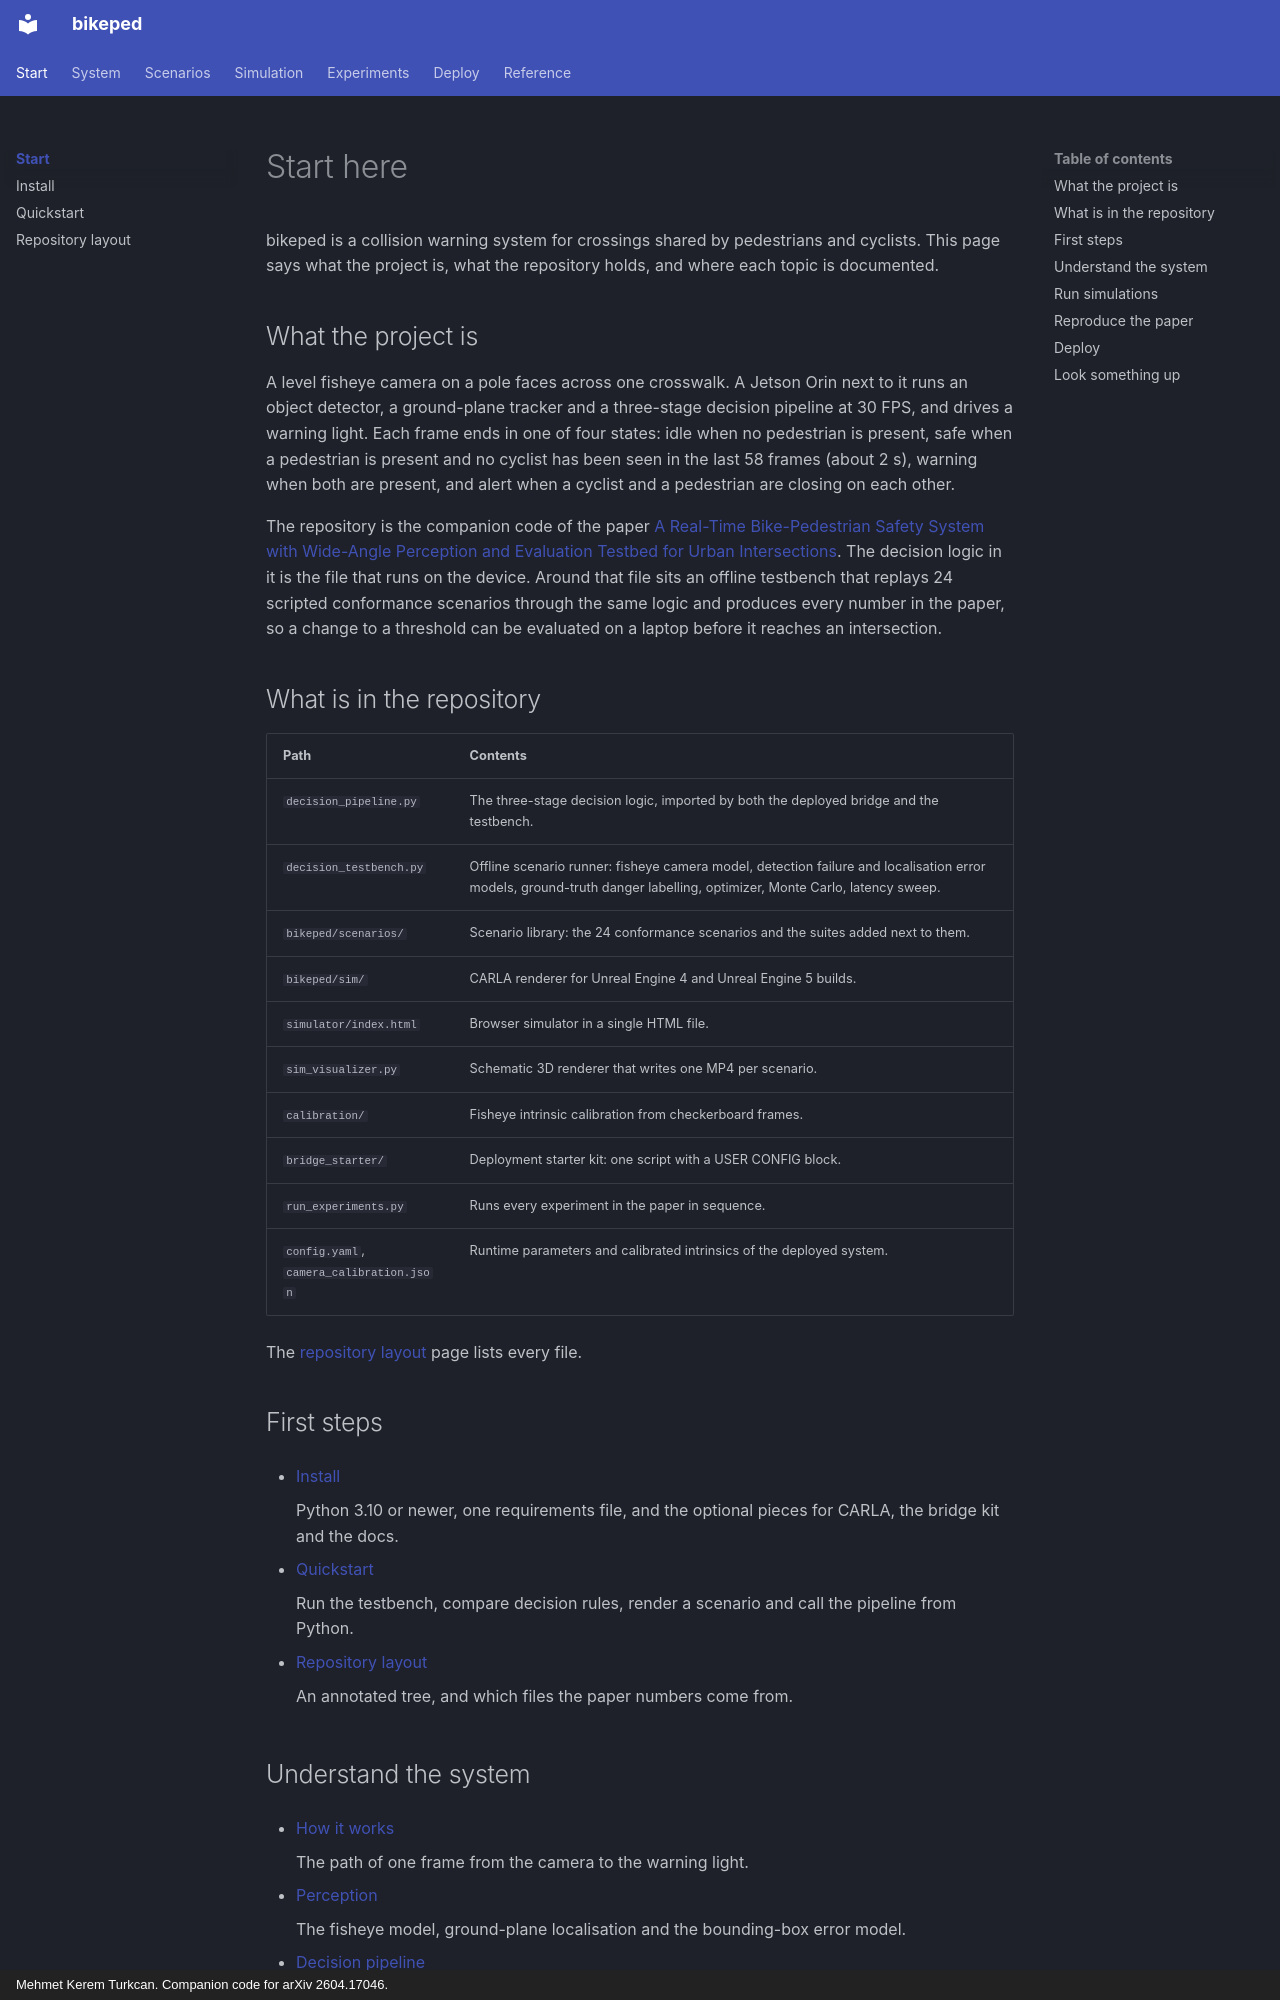

repository: mkturkcan/bikeped · page: start/index.html · generator: mkdocs · copyright: Mehmet Kerem Turkcan. Companion code for arXiv 2604.17046.

# Start here

bikeped is a collision warning system for crossings shared by pedestrians and cyclists. This page says what the project is, what the repository holds, and where each topic is documented.

## What the project is

A level fisheye camera on a pole faces across one crosswalk. A Jetson Orin next to it runs an object detector, a ground-plane tracker and a three-stage decision pipeline at 30 FPS, and drives a warning light. Each frame ends in one of four states: <span class="state state-idle">idle</span> when no pedestrian is present, <span class="state state-safe">safe</span> when a pedestrian is present and no cyclist has been seen in the last 58 frames (about 2 s), <span class="state state-warning">warning</span> when both are present, and <span class="state state-alert">alert</span> when a cyclist and a pedestrian are closing on each other.

The repository is the companion code of the paper [A Real-Time Bike-Pedestrian Safety System with Wide-Angle Perception and Evaluation Testbed for Urban Intersections](https://arxiv.org/abs/2604.17046). The decision logic in it is the file that runs on the device. Around that file sits an offline testbench that replays 24 scripted conformance scenarios through the same logic and produces every number in the paper, so a change to a threshold can be evaluated on a laptop before it reaches an intersection.

## What is in the repository

| Path | Contents |
|---|---|
| `decision_pipeline.py` | The three-stage decision logic, imported by both the deployed bridge and the testbench. |
| `decision_testbench.py` | Offline scenario runner: fisheye camera model, detection failure and localisation error models, ground-truth danger labelling, optimizer, Monte Carlo, latency sweep. |
| `bikeped/scenarios/` | Scenario library: the 24 conformance scenarios and the suites added next to them. |
| `bikeped/sim/` | CARLA renderer for Unreal Engine 4 and Unreal Engine 5 builds. |
| `simulator/index.html` | Browser simulator in a single HTML file. |
| `sim_visualizer.py` | Schematic 3D renderer that writes one MP4 per scenario. |
| `calibration/` | Fisheye intrinsic calibration from checkerboard frames. |
| `bridge_starter/` | Deployment starter kit: one script with a USER CONFIG block. |
| `run_experiments.py` | Runs every experiment in the paper in sequence. |
| `config.yaml`, `camera_calibration.json` | Runtime parameters and calibrated intrinsics of the deployed system. |

The [repository layout](repository.md) page lists every file.
